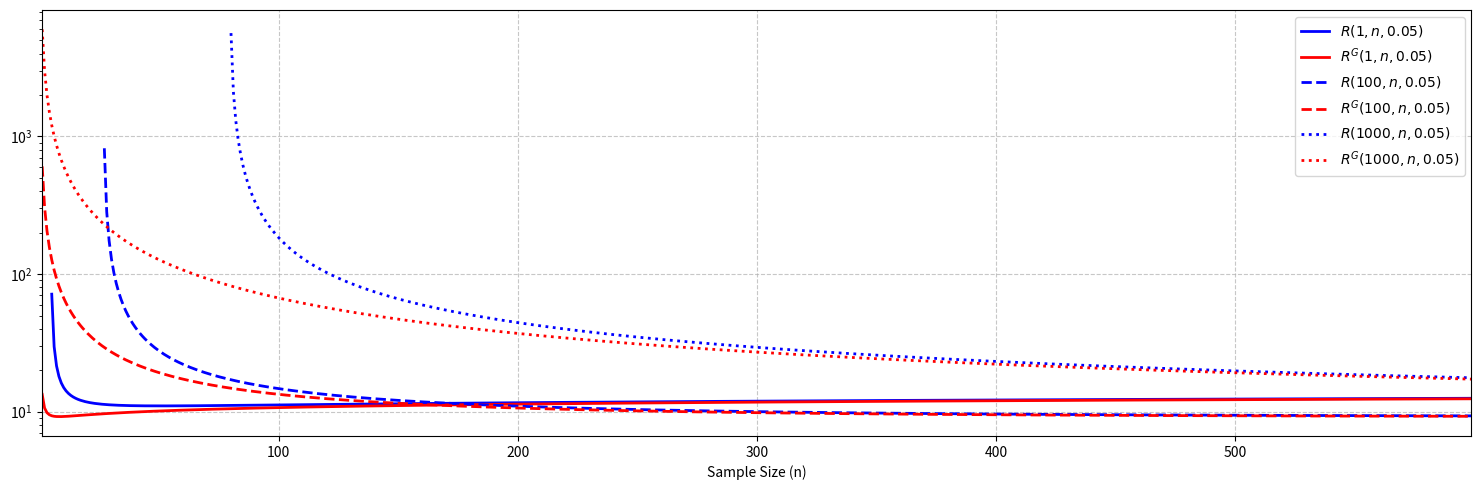

Generate this figure with matplotlib: (Note: this script raises an exception after producing the figure.)
import numpy as np
import matplotlib.pyplot as plt

# Parameters
r = 1
k = 1
n = np.arange(1,600)    # Example value, adjust as needed

alpha = 0.05  # Example value, adjust as needed

def R_function(g, n, alpha, r, k):
    nu_n = n - k
    alpha_term = alpha**(2/r)
    ratio = (alpha_term * g) / (n + g)
    power_term = ratio**(r/(nu_n + r))
    g_ratio = g / (n + g)
    
    numerator = (nu_n/r) * (1 - power_term)
    denominator = np.maximum(0, power_term - g_ratio)
    
    # Handle division by zero
    result = np.where(denominator > 1e-10, numerator / denominator, np.inf)
    return result

def R_G_function(g, n, alpha, r):

    alpha_term = alpha**(2/r)
    ratio = (g + n) / (alpha_term * g)
    result = ((g + n) / n) * np.log(ratio)
    return result


# Also create a combined plot for comparison
plt.figure(figsize=(15, 5))


# Calculate function values over the range
g=1
R_values = R_function(g, n, alpha, r, k)
R_G_values = R_G_function(g, n, alpha, r)
plt.plot(n, R_values, 'b-', linewidth=2, label=f'$R(1,n,0.05)$')
plt.plot(n, R_G_values, 'r-', linewidth=2, label=f'$R^G(1,n,0.05)$')

g=100
R_values = R_function(g, n, alpha, r, k)
R_G_values = R_G_function(g, n, alpha, r)
plt.plot(n, R_values, 'b-', linewidth=2, label=f'$R(100,n,0.05)$', linestyle='dashed')
plt.plot(n, R_G_values, 'r-', linewidth=2, label=f'$R^G(100,n,0.05)$', linestyle='dashed')

g=1000
R_values = R_function(g, n, alpha, r, k)
R_G_values = R_G_function(g, n, alpha, r)
plt.plot(n, R_values, 'b-', linewidth=2, label=f'$R(1000,n,0.05)$', linestyle='dotted')
plt.plot(n, R_G_values, 'r-', linewidth=2, label=f'$R^G(1000,n,0.05)$', linestyle='dotted')

plt.xlim(n[0],n[-1])
plt.xlabel('Sample Size (n)')
plt.legend()
plt.grid(True, linestyle='--', alpha=0.7)
plt.tight_layout()
#plt.ylim(0,100)
plt.yscale('log')
plt.savefig('../figures/radius_comparison.png', dpi=300)
plt.show()
